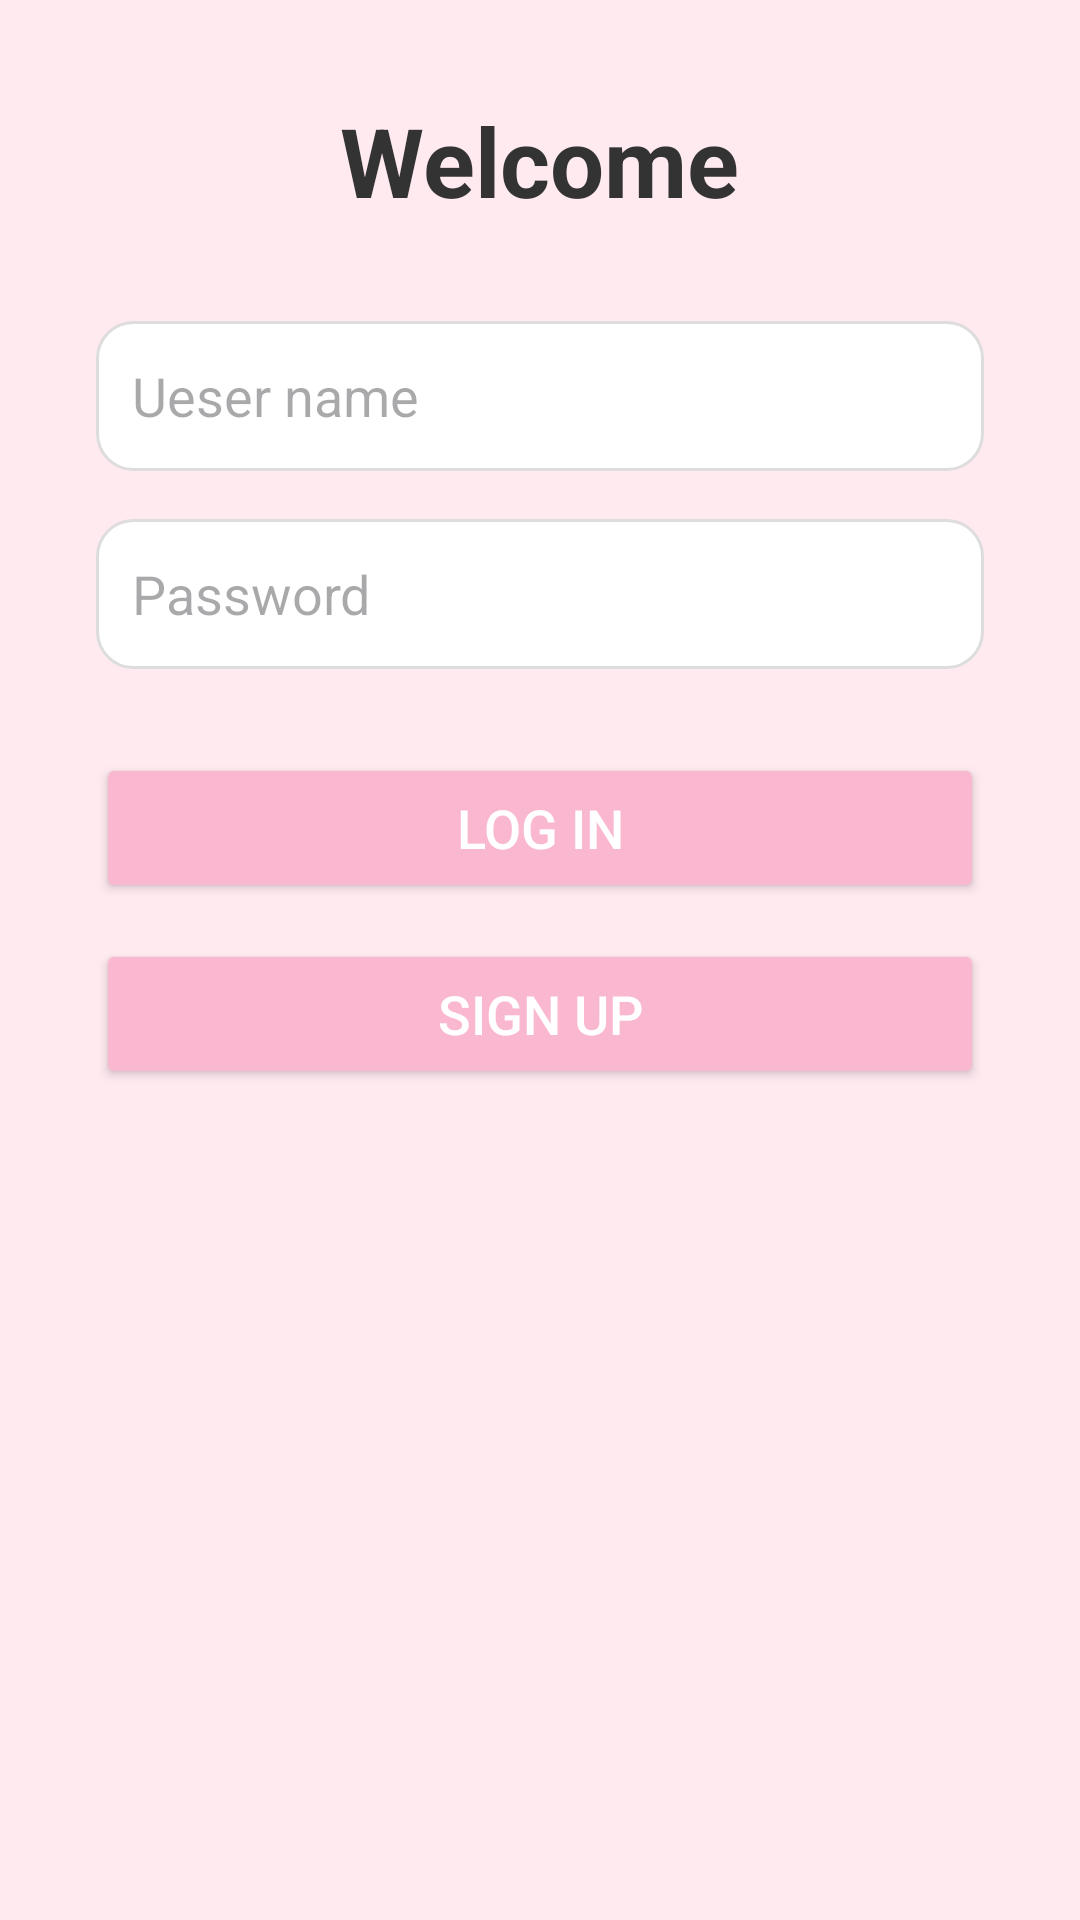

Produce the Android XML layout that renders to this screen, including the resource entries it uses.
<!-- AndroidManifest.xml: application theme Theme.Timewise -->
<!-- res/layout/log_in_screen.xml -->
<?xml version="1.0" encoding="utf-8"?>
<LinearLayout xmlns:android="http://schemas.android.com/apk/res/android"
    xmlns:tools="http://schemas.android.com/tools"
    android:id="@+id/main"
    android:layout_width="match_parent"
    android:layout_height="match_parent"
    tools:context=".log_in"
    android:orientation="vertical"
    android:gravity="center_horizontal"
    android:padding="32dp"
    android:background="#FFEAF0">
    <TextView
        android:id="@+id/textTitle"
        android:layout_width="wrap_content"
        android:layout_height="wrap_content"
        android:text="Welcome"
        android:textSize="32sp"
        android:textStyle="bold"
        android:textColor="#333333"
        android:layout_marginBottom="32dp" />

    
    <EditText
        android:id="@+id/editTextEmail"
        android:layout_width="match_parent"
        android:layout_height="50dp"
        android:hint="Ueser name"
        android:background="@drawable/rounded_edittext"
        android:padding="12dp"
        android:inputType="textEmailAddress" />

    <EditText
        android:id="@+id/editTextPassword"
        android:layout_width="match_parent"
        android:layout_height="50dp"
        android:hint="Password"
        android:background="@drawable/rounded_edittext"
        android:padding="12dp"
        android:inputType="textPassword"
        android:layout_marginTop="16dp" />

    <Button
        android:id="@+id/btnLogin"
        android:layout_width="match_parent"
        android:layout_height="50dp"
        android:text="Log In"
        android:textSize="18sp"
        android:backgroundTint="#FAB7D0"
        android:textColor="#FFFFFF"
        android:layout_marginTop="28dp" />

    <Button
        android:id="@+id/btnSignIn"
        android:layout_width="match_parent"
        android:layout_height="50dp"
        android:text="Sign Up"
        android:textSize="18sp"
        android:backgroundTint="#FAB7D0"
        android:textColor="#FFFFFF"
        android:layout_marginTop="12dp" />
</LinearLayout>
<!-- resources referenced by this layout -->
<resources>
  <!-- drawable rounded_edittext (drawable) -->
  <shape xmlns:android="http://schemas.android.com/apk/res/android"
      android:shape="rectangle">
      <corners android:radius="12dp" />
      <solid android:color="#FFFFFF" />
      <padding android:left="8dp" android:top="8dp" android:right="8dp" android:bottom="8dp"/>
      <stroke android:width="1dp" android:color="#DDDDDD"/>
  </shape>
  <style name="Theme.Timewise" parent="Base.Theme.Timewise" />
  <style name="Base.Theme.Timewise" parent="Theme.Material3.DayNight.NoActionBar">
      </style>
</resources>
